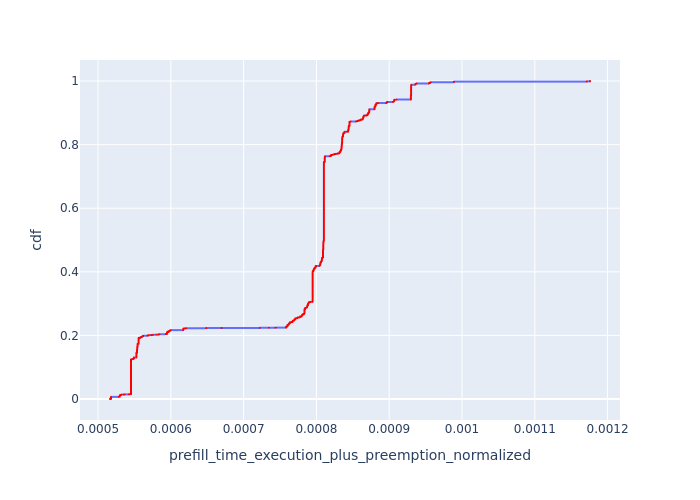

Source data for this figure (header and first rows):
, Request Id, prefill_time_execution_plus_preemption_n…, cdf
0, 0, 0.0005164, 8.570449091532397e-05
1, 1, 0.0005164, 0.0001714
1810, 2, 0.0005164, 0.0002571
6768, 6994, 0.0005178, 0.0003428
6777, 7001, 0.0005178, 0.0004285
6813, 7034, 0.0005178, 0.0005142
6820, 7041, 0.0005178, 0.0005999
6854, 7074, 0.0005178, 0.0006856
6861, 7081, 0.0005178, 0.0007713
7002, 7234, 0.0005178, 0.000857
7014, 7114, 0.0005178, 0.0009427
7017, 7121, 0.0005178, 0.001028
7121, 7281, 0.0005178, 0.001114
7189, 7201, 0.0005178, 0.0012
7530, 7754, 0.0005178, 0.001286
7572, 7801, 0.0005178, 0.001371
7614, 7841, 0.0005178, 0.001457
7660, 7881, 0.0005178, 0.001543
7711, 7674, 0.0005178, 0.001628
7735, 7954, 0.0005178, 0.001714
7807, 8041, 0.0005178, 0.0018
7869, 7681, 0.0005178, 0.001885
7935, 8154, 0.0005178, 0.001971
7939, 8161, 0.0005178, 0.002057
7969, 8194, 0.0005178, 0.002143
8007, 7794, 0.0005178, 0.002228
8025, 8241, 0.0005178, 0.002314
8037, 7874, 0.0005178, 0.0024
8136, 7994, 0.0005178, 0.002485
8222, 8114, 0.0005178, 0.002571
8224, 8441, 0.0005178, 0.002657
8225, 8281, 0.0005178, 0.002743
8245, 8314, 0.0005178, 0.002828
8269, 8394, 0.0005178, 0.002914
8321, 8474, 0.0005178, 0.003
8325, 8481, 0.0005178, 0.003085
8345, 8361, 0.0005178, 0.003171
8675, 8841, 0.0005178, 0.003257
8869, 8994, 0.0005178, 0.003342
8916, 9074, 0.0005178, 0.003428
8966, 9121, 0.0005178, 0.003514
8971, 8834, 0.0005178, 0.0036
9039, 9281, 0.0005178, 0.003685
9074, 9314, 0.0005178, 0.003771
9163, 9401, 0.0005178, 0.003857
9192, 9434, 0.0005178, 0.003942
9200, 9441, 0.0005178, 0.004028
9356, 9514, 0.0005178, 0.004114
9479, 9721, 0.0005178, 0.0042
9596, 9841, 0.0005178, 0.004285
9635, 9881, 0.0005178, 0.004371
9743, 9921, 0.0005178, 0.004457
9747, 9761, 0.0005178, 0.004542
10176, 10441, 0.0005178, 0.004628
10213, 10481, 0.0005178, 0.004714
10413, 10721, 0.0005178, 0.004799
10430, 10554, 0.0005178, 0.004885
10443, 10754, 0.0005178, 0.004971
10452, 10761, 0.0005178, 0.005057
10487, 10801, 0.0005178, 0.005142
... 11,608 more rows
